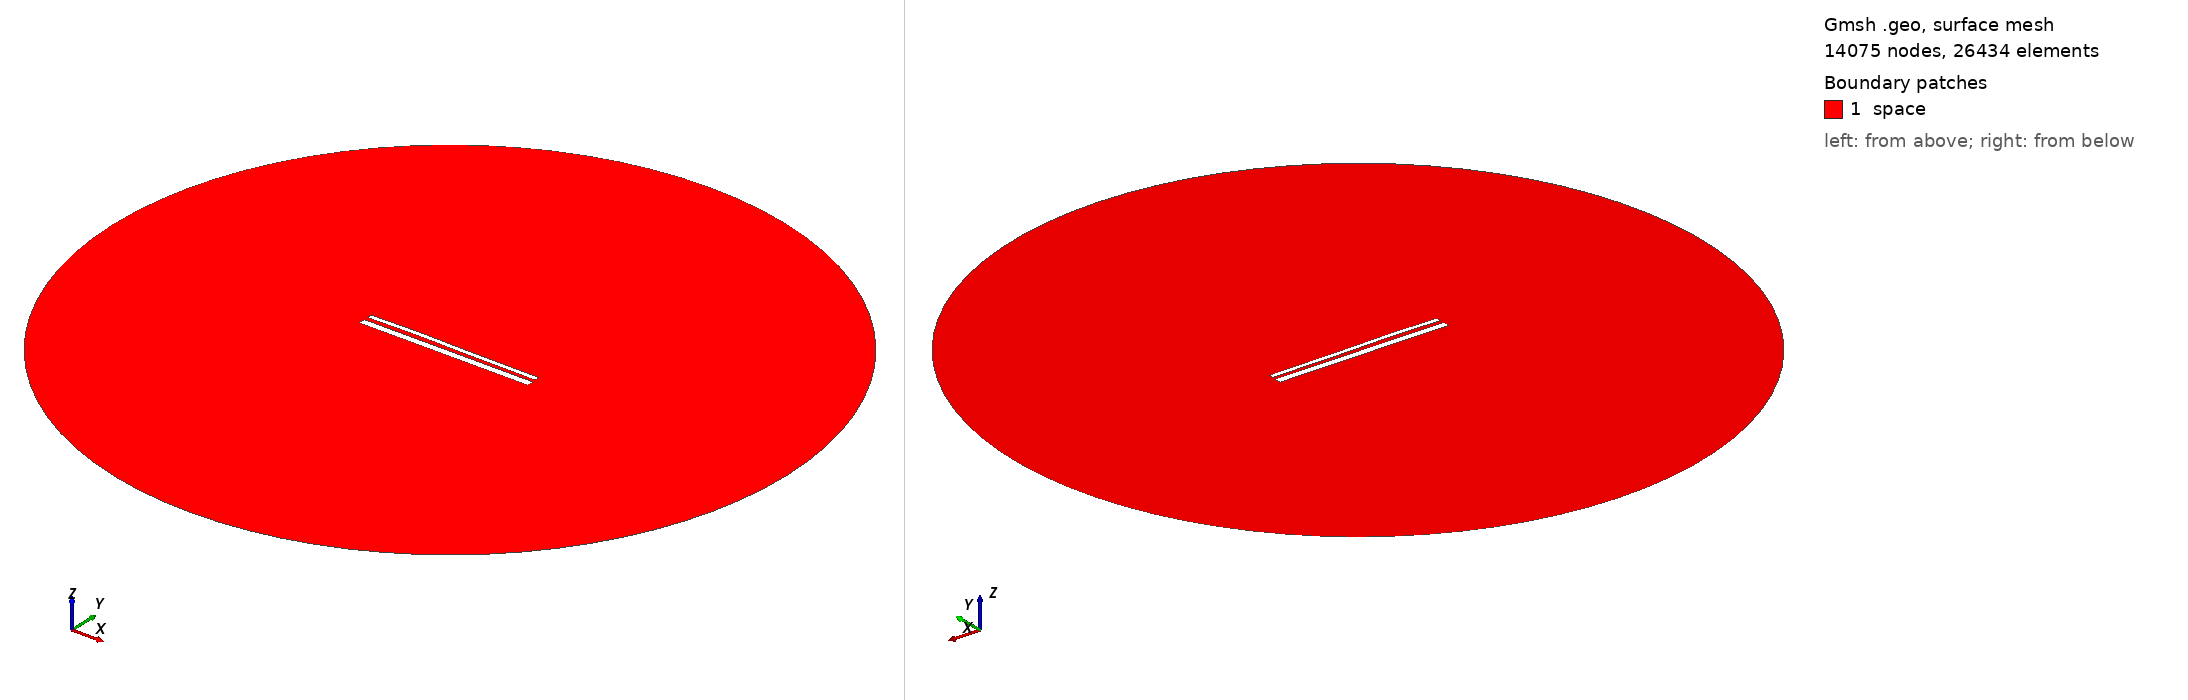

Gmsh geometry script, surface-meshed: 14075 nodes, 26434 surface elements. Boundary patches (legend numbers): 1 space. Left view from above one corner, right view from below the opposite corner. Legend entries are the model's physical surfaces. The drawing asked Gmsh for element sizes between 1% and 20% of the model's largest extent; the script's own settings can give other sizes.

=== 13874.geo (drawn) ===
//---------------------------------------
// Geometry kernel
//---------------------------------------

SetFactory("OpenCASCADE");



//---------------------------------------
// Parameters of the geometry
//---------------------------------------

// Overetch of the upper plate
overetch = 0.5;

// Distance between the plates
distance = 2.0;

// Discretization over the x axis (for the deformation)
nx = 50; 

// Length of the plate
L = 100 - overetch; 

// Number of modes
n = 4; 

// 1st mode coefficient
coeff(1) = -0.15;
beta(1) = 0.596864 * 3.1415926535 / L;

// 2nd mode coefficient
coeff(2) = 0.15;
beta(2) = 1.49418 * 3.1415926535 / L;

// 3rd mode coefficient
coeff(3) = 0.15;
beta(3) = 2.50025 * 3.1415926535 / L;

// 4th mode coefficient
coeff(4) = 0.07499999999999998;
beta(4) = 3.49999 * 3.1415926535 / L;



//---------------------------------------
// Upper plate (deformed rectangle)
//---------------------------------------

// Coordiantes of the upper plate
xmin = -50;
xmax = 50 - overetch;

// Height of the upper plate
yheight = 4 - 2 * overetch;

// Indexes of the points
UpperID[] = {};
LowerID[] = {};
LeftID[] = {};
RightID[] = {};

// Point index
p = 1;

// Horizontal edges
For i In {1:nx}
    x = xmin + (i-1)*(xmax - xmin)/(nx-1);

    y_bottom = distance / 2 + overetch;
    For j In {1:n}
        C = (Cosh(beta(j)*L) + Cos(beta(j)*L)) / (Sinh(beta(j)*L) + Sin(beta(j)*L));
        y_bottom  = y_bottom + coeff(j) * (Cosh(beta(j)*(x+50)) - Cos(beta(j)*(x+50)) - C * (Sinh(beta(j)*(x+50)) - Sin(beta(j)*(x+50))));
    EndFor

    y_top = y_bottom + yheight;

    Point(p) = {x, y_top, 0, 1.0};
    UpperID[i] = p;
    p = p + 1;

    Point(p) = {x, y_bottom, 0, 1.0};
    LowerID[i] = p;
    p = p + 1;
EndFor

// Create point lists
UpperPts[] = {}; LowerPts[] = {};
For i In {1:nx}
  UpperPts[] += {UpperID[i]};
  LowerPts[] += {LowerID[i]};
EndFor

// Build splines
Spline(1) = {UpperPts[]};
Spline(2) = {LowerPts[]};
Line(3) = {LowerPts[nx-1], UpperPts[nx-1]};
Line(4) = {LowerPts[0], UpperPts[0]};

// Build the plane surface
Curve Loop(1) = {2, 3, -1, -4};
Plane Surface(1) = {1};



//---------------------------------------
// Lower plate (rectangle)
//---------------------------------------

// Vertices
Point(1001) = {-50, -1, 0, 1.0};
Point(1002) = { 50, -1, 0, 1.0};
Point(1003) = { 50,  -5, 0, 1.0};
Point(1004) = {-50,  -5, 0, 1.0};

// Edges
Line(5) = {1001, 1002};
Line(6) = {1002, 1003};
Line(7) = {1003, 1004};
Line(8) = {1004, 1001};

// Plane surface
Line Loop(2) = {5, 6, 7, 8};
Plane Surface(2) = {2}; 



//---------------------------------------
// Outer (fictious) boundary
//---------------------------------------

// Points
Point(1005) = {0, 0, 0};       // Center
Point(1006) = {200, 0, 0};     // Start point
Point(1007) = {0, 200, 0};     // 90 degrees
Point(1008) = {-200, 0, 0};    // 180 degrees
Point(1009) = {0, -200, 0};    // 270 degrees

// Circle arcs (each needs start, center, end)
Circle(9) = {1006, 1005, 1007};
Circle(10) = {1007, 1005, 1008};
Circle(11) = {1008, 1005, 1009};
Circle(12) = {1009, 1005, 1006};

// Plane surface for the entire domain
Curve Loop(3) = {9, 10, 11, 12};
Surface(3) = {3};

// Subtract the plates from the whole domain to obtain the actual domain where we want to solve the equations
BooleanDifference{ Surface{3}; Delete; }{ Surface{1}; Surface{2}; Delete; }




//---------------------------------------
// Transfinite Lines/Curves
//---------------------------------------

// Set the number of points on the boundaries
r = 7;

// Plates
Transfinite Curve {1, 2} = 50*r Using Progression 1;
Transfinite Curve {3, 4} = 2*r Using Progression 1;
Transfinite Line {5, 7} = 50*r Using Progression 1;
Transfinite Line {6, 8} = 2*r Using Progression 1;

// Outer boundary
Transfinite Line {9, 10, 11, 12} = 20 Using Progression 1;



//---------------------------------------
// Physical groups
//---------------------------------------                

// Physical curves (boundaries)
Physical Line("force_segment", 10) = {2};
Physical Line("upper_plate", 11) = {1, 3, 4};
Physical Line("lower_plate", 12) = {5, 6, 7, 8};
Physical Line("boundary", 20) = {9, 10, 11, 12};

// Physical Surfaces
Physical Surface("space", 30) = {3};



//---------------------------------------
// 6. Generate the Mesh
//---------------------------------------

// 2D mesh generation
Mesh 2;
